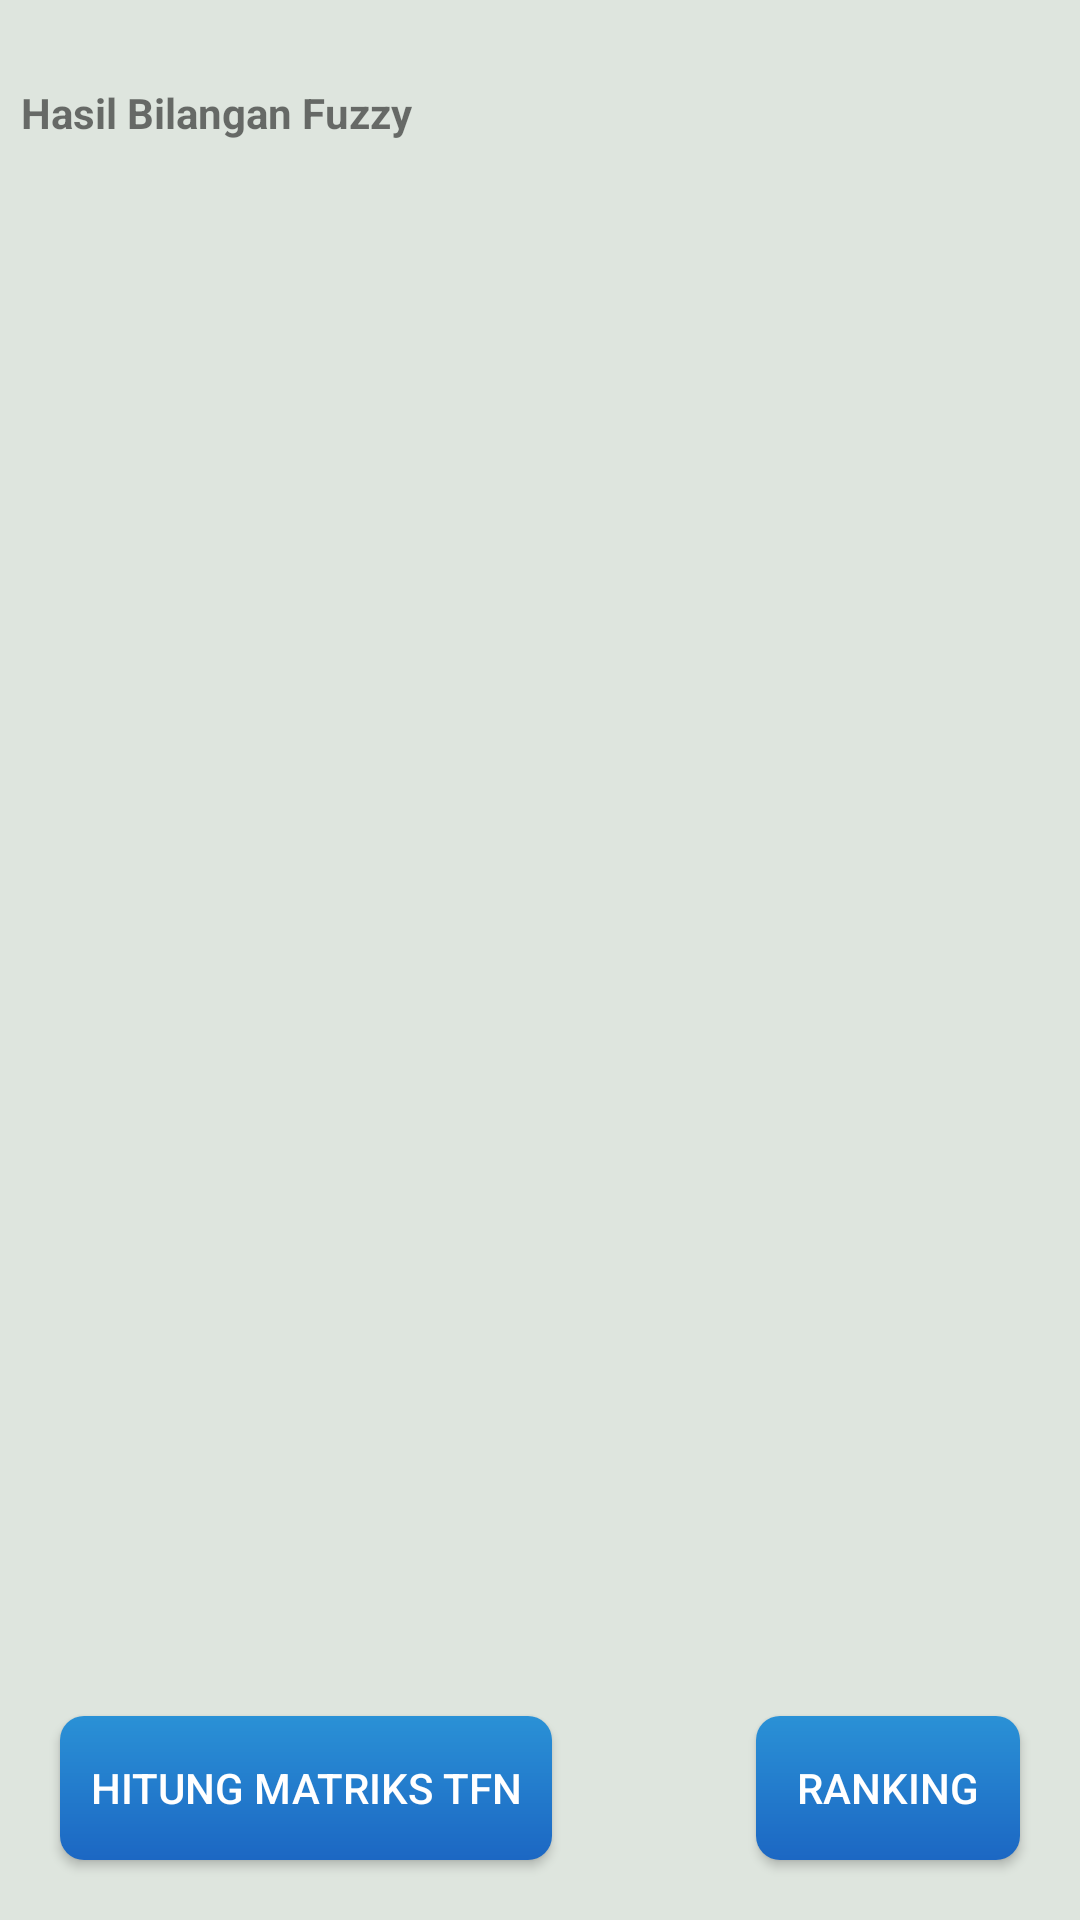

This screen was rendered from an Android layout file. Write that file and the resources it references.
<!-- AndroidManifest.xml: application theme AppTheme -->
<!-- res/layout/activity_hitung_fuzzy_ahp.xml -->
<?xml version="1.0" encoding="utf-8"?>
<RelativeLayout xmlns:android="http://schemas.android.com/apk/res/android"
  xmlns:app="http://schemas.android.com/apk/res-auto"
  xmlns:tools="http://schemas.android.com/tools"
  android:layout_width="match_parent"
  android:layout_height="match_parent"
  android:background="@color/bgColor"
  tools:context=".Activity.PilihKriteria">

	<LinearLayout
	  android:id="@+id/linear_layout_perbandingan"
	  android:layout_width="match_parent"
	  android:layout_height="wrap_content"
	  android:layout_marginStart="3dp"
	  android:layout_marginTop="3dp"
	  android:orientation="vertical">

	  <RelativeLayout
		android:id="@+id/relative_tfn"
		android:layout_width="match_parent"
		android:layout_height="wrap_content"
		android:layout_marginBottom="8dp"
		android:layout_marginTop="8dp"
		android:layout_below="@+id/linear_layout_skalalamda">

		<ScrollView
		  android:layout_width="match_parent"
		  android:layout_height="350dp"
		  android:layout_marginTop="5dp"
		  android:padding="4dp">

		  <LinearLayout
			android:layout_width="match_parent"
			android:layout_height="wrap_content"
			android:orientation="vertical">

			<TextView
			  android:id="@+id/judul_matrik_tfn"
			  android:layout_width="wrap_content"
			  android:layout_height="wrap_content"
			  android:layout_below="@+id/btn_matriks_tfn"
			  android:layout_marginTop="8dp"
			  android:layout_marginBottom="4dp"
			  android:text="Hasil Bilangan Fuzzy"
			  android:textStyle="bold" />

			<TextView
			  android:id="@+id/hasil_tfn"
			  android:layout_width="match_parent"
			  android:layout_height="wrap_content"
			  android:layout_below="@+id/judul_matrik_tfn"
			  android:textAlignment="viewStart"
			  android:layout_marginTop="10dp"
			  android:text="" />

			<TextView
			  android:id="@+id/jumlah_hasil_tfn"
			  android:layout_width="match_parent"
			  android:layout_height="wrap_content"
			  android:layout_below="@+id/hasil_tfn"
			  android:layout_marginTop="10dp"
			  android:text="" />

			<TextView
			  android:id="@+id/nilai_s"
			  android:layout_width="match_parent"
			  android:layout_height="wrap_content"
			  android:layout_below="@+id/jumlah_hasil_tfn"
			  android:layout_marginTop="10dp"
			  android:text="" />

			<TextView
			  android:id="@+id/nilai_kemungkinan"
			  android:layout_width="match_parent"
			  android:layout_height="wrap_content"
			  android:layout_below="@+id/nilai_s"
			  android:layout_marginTop="10dp"
			  android:text="" />

			<TextView
			  android:id="@+id/nilai_minimum_s"
			  android:layout_width="match_parent"
			  android:layout_height="wrap_content"
			  android:layout_below="@+id/nilai_s"
			  android:layout_marginTop="10dp"
			  android:text="" />

			<TextView
			  android:id="@+id/hasil_normalisasi"
			  android:layout_width="match_parent"
			  android:layout_height="wrap_content"
			  android:layout_below="@+id/nilai_minimum_s"
			  android:text="" />

		  </LinearLayout>


		</ScrollView>

	  </RelativeLayout>

	</LinearLayout>

  <Button
	android:layout_width="wrap_content"
	android:layout_height="wrap_content"
	android:id="@+id/btn_rank"
	android:layout_margin="20dp"
	android:text="RANKING"
	android:textColor="@color/mapboxWhite"
	android:layout_alignParentEnd="true"
	android:background="@drawable/custom_button_blueriple"
	android:layout_alignParentBottom="true"/>

  <Button
	android:id="@+id/btn_matriks_tfn"
	android:layout_width="wrap_content"
	android:layout_height="wrap_content"
	android:padding="10dp"
	android:layout_margin="20dp"
	android:background="@drawable/custom_button_blueriple"
	android:textColor="@color/mapboxWhite"
	android:layout_alignParentBottom="true"

	android:text="Hitung Matriks TFN" />

</RelativeLayout>
<!-- resources referenced by this layout -->
<resources>
  <color name="bgColor">#F2DDE4DD</color>
  <color name="mapboxWhite">#FFFFFF</color>
  <!-- drawable custom_button_blueriple (drawable) -->
  <?xml version="1.0" encoding="utf-8"?>
  <ripple xmlns:android="http://schemas.android.com/apk/res/android"
    xmlns:tools="http://schemas.android.com/tools"
    android:color="@color/colorAccent"
    tools:targetApi="lollipop">
  
    <item android:id="@android:id/mask">
      <shape android:shape="rectangle">
        <solid android:color="@color/colorPrimary" />
        <corners android:radius="5dp" />
      </shape>
    </item>
  
    <item android:id="@android:id/background">
      <shape android:shape="rectangle">
        <gradient
          android:angle="270"
          android:startColor="#2A91D6"
          android:endColor="#1C67C3"
          android:type="linear" />
        <corners android:radius="8dp" />
      </shape>
    </item>
  </ripple>
  <style name="AppTheme" parent="Theme.AppCompat.Light.DarkActionBar">
  	
  	<item name="colorPrimary">@color/colorPrimary</item>
  	<item name="colorPrimaryDark">@color/colorPrimaryDark</item>
  	<item name="colorAccent">@color/colorAccent</item>
  	<item name="android:windowContentOverlay">@null</item>
  	
  	
    </style>
  <color name="colorAccent">#1C66C3</color>
  <color name="colorPrimary">#3181ED</color>
  <color name="colorPrimaryDark">#1E74E9</color>
</resources>
